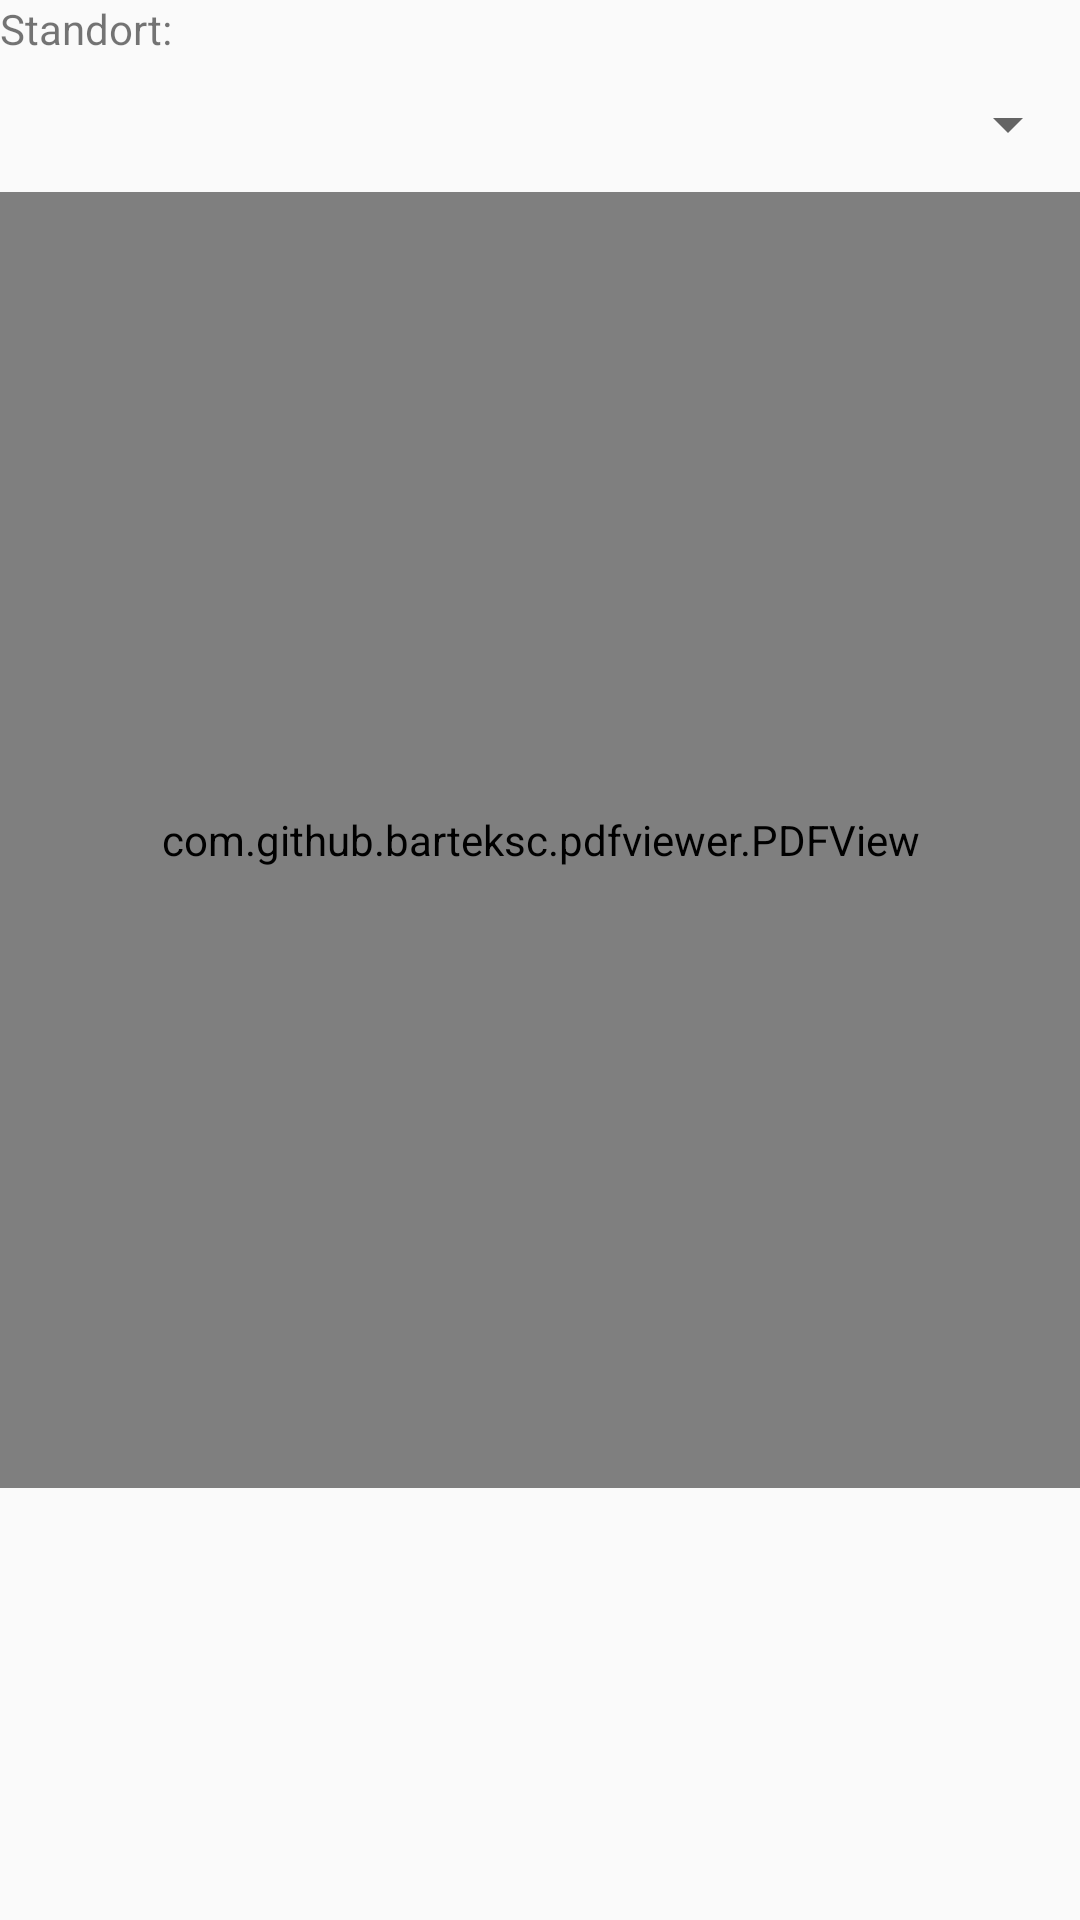

This screen was rendered from an Android layout file. Write that file and the resources it references.
<!-- AndroidManifest.xml: application theme AppTheme -->
<!-- res/layout/activity_menu.xml -->
<?xml version="1.0" encoding="utf-8"?>
<RelativeLayout xmlns:android="http://schemas.android.com/apk/res/android"
    xmlns:app="http://schemas.android.com/apk/res-auto"
    xmlns:tools="http://schemas.android.com/tools"
    android:layout_width="match_parent"
    android:layout_height="match_parent"
    tools:context="de.hsulm.mensaapp.MenuActivity">

    <TextView
        android:id="@+id/textView"
        android:layout_width="wrap_content"
        android:layout_height="wrap_content"
        android:layout_alignParentStart="true"
        android:layout_alignParentTop="true"
        android:text="Standort:"
        tools:layout_editor_absoluteY="0dp"
        tools:layout_editor_absoluteX="0dp" />

    <Spinner
        android:id="@+id/spinnerStandort"
        android:layout_width="368dp"
        android:layout_height="45dp"
        android:layout_below="@+id/textView"
        android:layout_alignParentStart="true"
        tools:layout_editor_absoluteY="19dp"
        tools:layout_editor_absoluteX="8dp" />

    <com.github.barteksc.pdfviewer.PDFView
        android:id="@+id/pdfView"
        android:layout_width="368dp"
        android:layout_height="432dp"
        android:layout_below="@+id/spinnerStandort"
        tools:layout_editor_absoluteY="71dp"
        tools:layout_editor_absoluteX="8dp" >

    </com.github.barteksc.pdfviewer.PDFView>

</RelativeLayout>
<!-- resources referenced by this layout -->
<resources>
  <style name="AppTheme" parent="Theme.AppCompat.Light.DarkActionBar">
          
          <item name="colorPrimary">@color/colorPrimary</item>
          <item name="colorPrimaryDark">@color/colorPrimaryDark</item>
          <item name="colorAccent">@color/colorAccent</item>
  
      </style>
  <color name="colorPrimary">#0066CC</color>
  <color name="colorPrimaryDark">#0066CC</color>
  <color name="colorAccent">#0066CC</color>
</resources>
